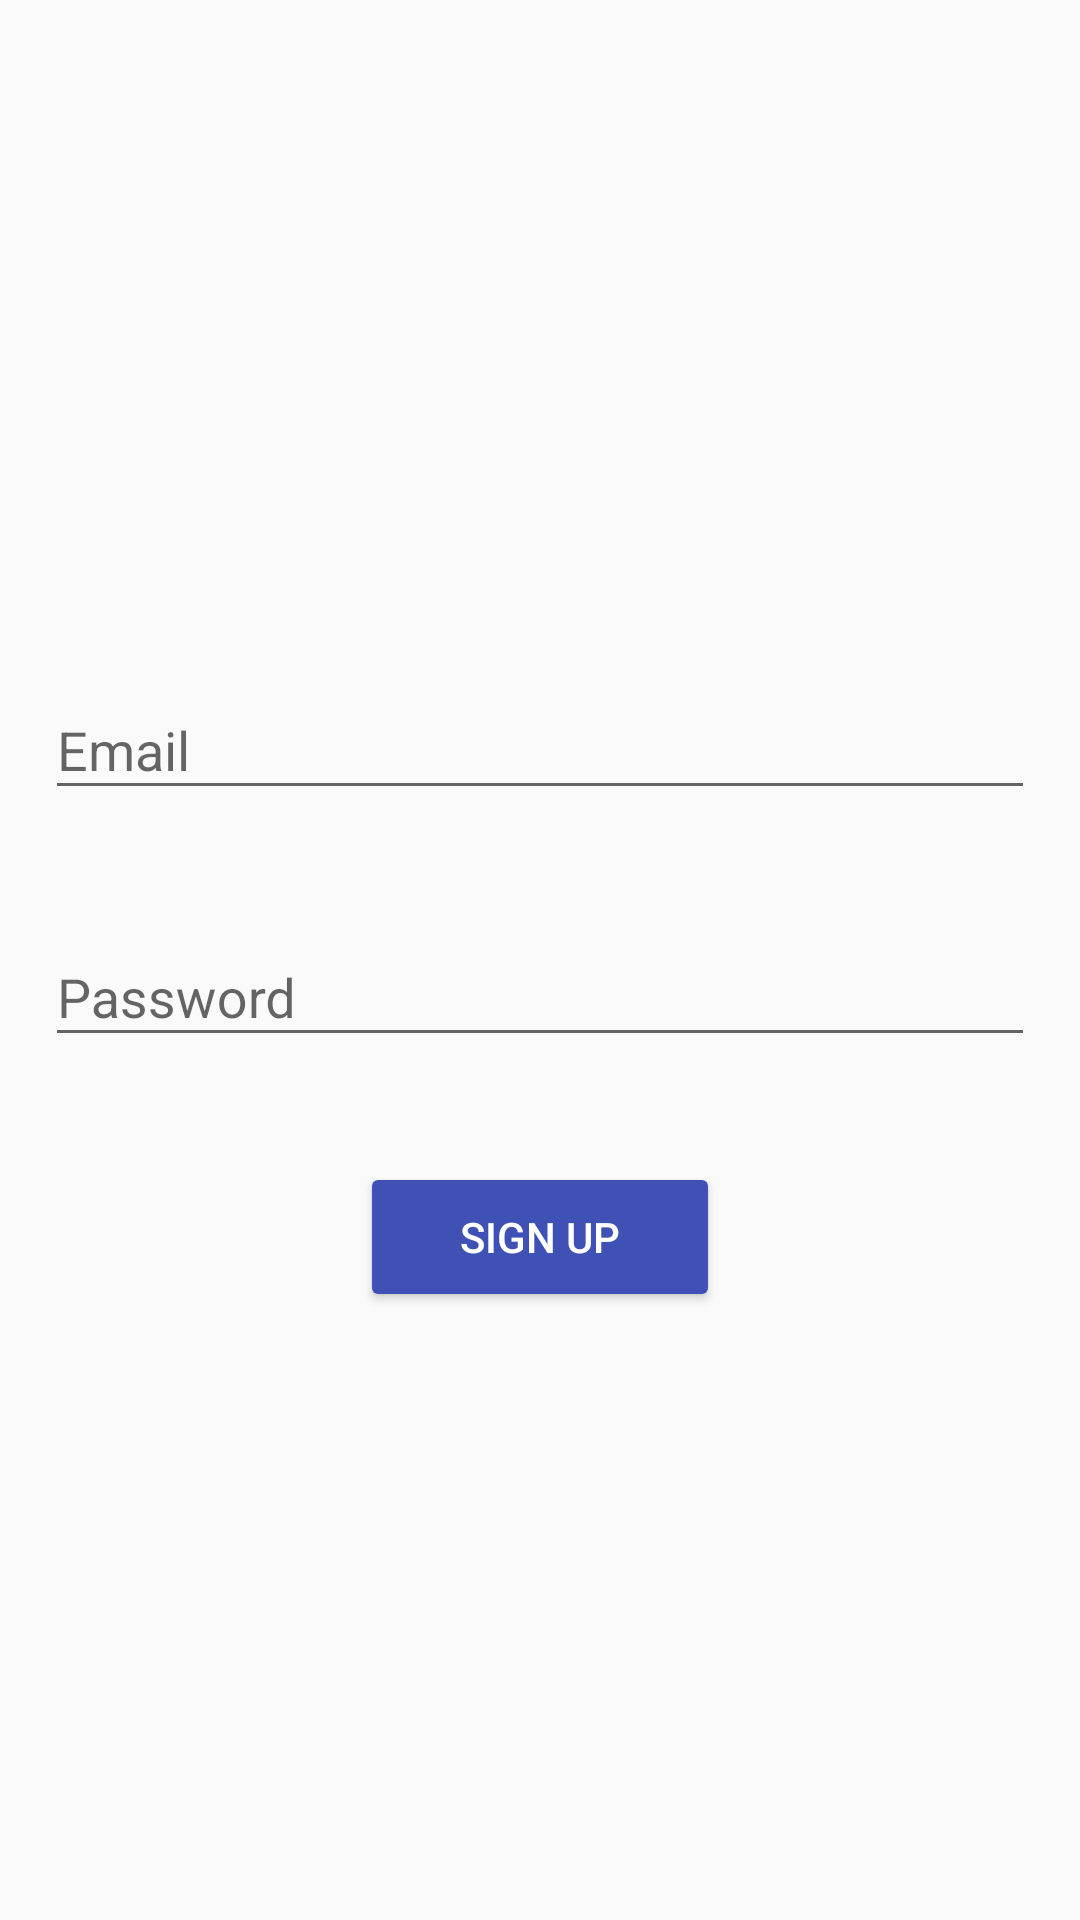

The Android layout XML behind this screen, and the referenced resources:
<!-- AndroidManifest.xml: application theme AppTheme -->
<!-- res/layout/activity_register.xml -->
<?xml version="1.0" encoding="utf-8"?>
<ScrollView xmlns:android="http://schemas.android.com/apk/res/android"
    xmlns:tools="http://schemas.android.com/tools"
    android:layout_width="match_parent"
    android:layout_height="match_parent"
    tools:context="com.project.contactmanagement.login.view.LoginActivity">

    <RelativeLayout
        android:layout_width="match_parent"
        android:layout_height="match_parent"
        android:orientation="vertical"
        android:layout_gravity="center"
        >

        <LinearLayout
            android:layout_width="match_parent"
            android:layout_height="wrap_content"
            android:layout_centerVertical="true"
            android:orientation="vertical"
            >

            <android.support.design.widget.TextInputLayout
                android:layout_width="match_parent"
                android:layout_height="wrap_content"
                android:layout_margin="15dp">

                <EditText
                    android:id="@+id/et_register_email"
                    android:layout_width="match_parent"
                    android:layout_height="wrap_content"
                    android:hint="@string/hint_email"
                    android:inputType="textEmailAddress"
                    android:singleLine="true" />
            </android.support.design.widget.TextInputLayout>

            <android.support.design.widget.TextInputLayout
                android:layout_width="match_parent"
                android:layout_height="wrap_content"
                android:layout_margin="15dp">

                <EditText
                    android:id="@+id/et_register_login"
                    android:layout_width="match_parent"
                    android:layout_height="wrap_content"
                    android:hint="@string/hint_password"
                    android:inputType="textPassword"
                    android:singleLine="true" />
            </android.support.design.widget.TextInputLayout>

            <Button
                android:id="@+id/btn_register"
                android:layout_width="@dimen/button_width"
                android:layout_height="@dimen/button_height"
                android:layout_gravity="center"
                android:layout_marginTop="20dp"
                android:text="@string/sign_up_txt" />
        </LinearLayout>
    </RelativeLayout>
</ScrollView>
<!-- resources referenced by this layout -->
<resources>
  <dimen name="button_height">50dp</dimen>
  <dimen name="button_width">120dp</dimen>
  <string name="hint_email">Email</string>
  <string name="hint_password">Password</string>
  <string name="sign_up_txt">Sign Up</string>
  <style name="AppTheme" parent="Theme.AppCompat.Light.NoActionBar">
          
          <item name="colorPrimary">@color/colorPrimary</item>
          <item name="colorPrimaryDark">@color/colorPrimaryDark</item>
          <item name="colorAccent">@color/colorAccent</item>
          <item name="android:textColor">@color/white</item>
          <item name="colorButtonNormal">@color/colorPrimary</item>
          <item name="colorControlHighlight">@color/colorAccent</item>
      </style>
  <color name="colorPrimary">#3F51B5</color>
  <color name="colorPrimaryDark">#303F9F</color>
  <color name="colorAccent">#FF4081</color>
  <color name="white">#ffffff</color>
</resources>
